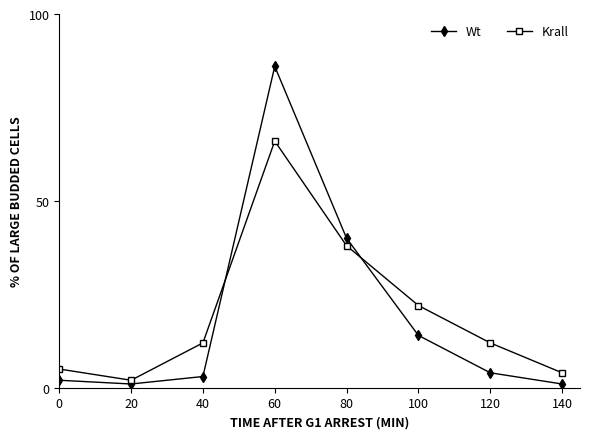

This chart was generated by the following Python code:
import matplotlib
matplotlib.use('Agg')  # Non-interactive backend - no display needed
import matplotlib.pyplot as plt

# 1. Precise Data Extraction
# Time points (x-axis)
time = [0, 20, 40, 60, 80, 100, 120, 140]

# "Wt" Series Data (Approximated from visual inspection)
# Characteristics: Sharp peak at 60, drops below Krall at 100-120
wt_y = [2, 1, 3, 86, 40, 14, 4, 1]

# "Krall" Series Data (Approximated from visual inspection)
# Characteristics: Rises earlier at 40, lower peak at 60, higher tail at 100-120
krall_y = [5, 2, 12, 66, 38, 22, 12, 4]

# 2. Setup Plot
plt.figure(figsize=(6, 4.5)) # Aspect ratio similar to screenshot

# 3. Plotting the Lines
# Wt: Solid line, filled diamond markers (looks like rotated square), dark grey/black
plt.plot(time, wt_y, color='k', linestyle='-', linewidth=1,
         marker='d', markersize=5, markerfacecolor='k', label='Wt')

# Krall: Solid line, open square markers
plt.plot(time, krall_y, color='k', linestyle='-', linewidth=1,
         marker='s', markersize=5, markerfacecolor='w', markeredgecolor='k', label='Krall')

# 4. Styling the Axes
# Set limits to match the image exactly
plt.xlim(0, 145)
plt.ylim(0, 100)

# Set ticks to match the image (0, 20...140 and 0, 50, 100)
plt.xticks(range(0, 141, 20), fontsize=9)
plt.yticks([0, 50, 100], fontsize=9)

# Labels (Font weight bold to match typical academic graphs)
plt.xlabel("TIME AFTER G1 ARREST (MIN)", fontsize=9, fontweight='bold')
plt.ylabel("% OF LARGE BUDDED CELLS", fontsize=9, fontweight='bold')

# 5. Clean up the box (Remove top and right borders)
ax = plt.gca()
ax.spines['top'].set_visible(False)
ax.spines['right'].set_visible(False)

# 6. Legend (Top right, no frame)
plt.legend(loc='upper right', frameon=False, ncol=2, fontsize=9)

# Save the plot
plt.tight_layout()
plt.savefig('graph.pdf', bbox_inches='tight')
plt.savefig('graph.png', bbox_inches='tight')
